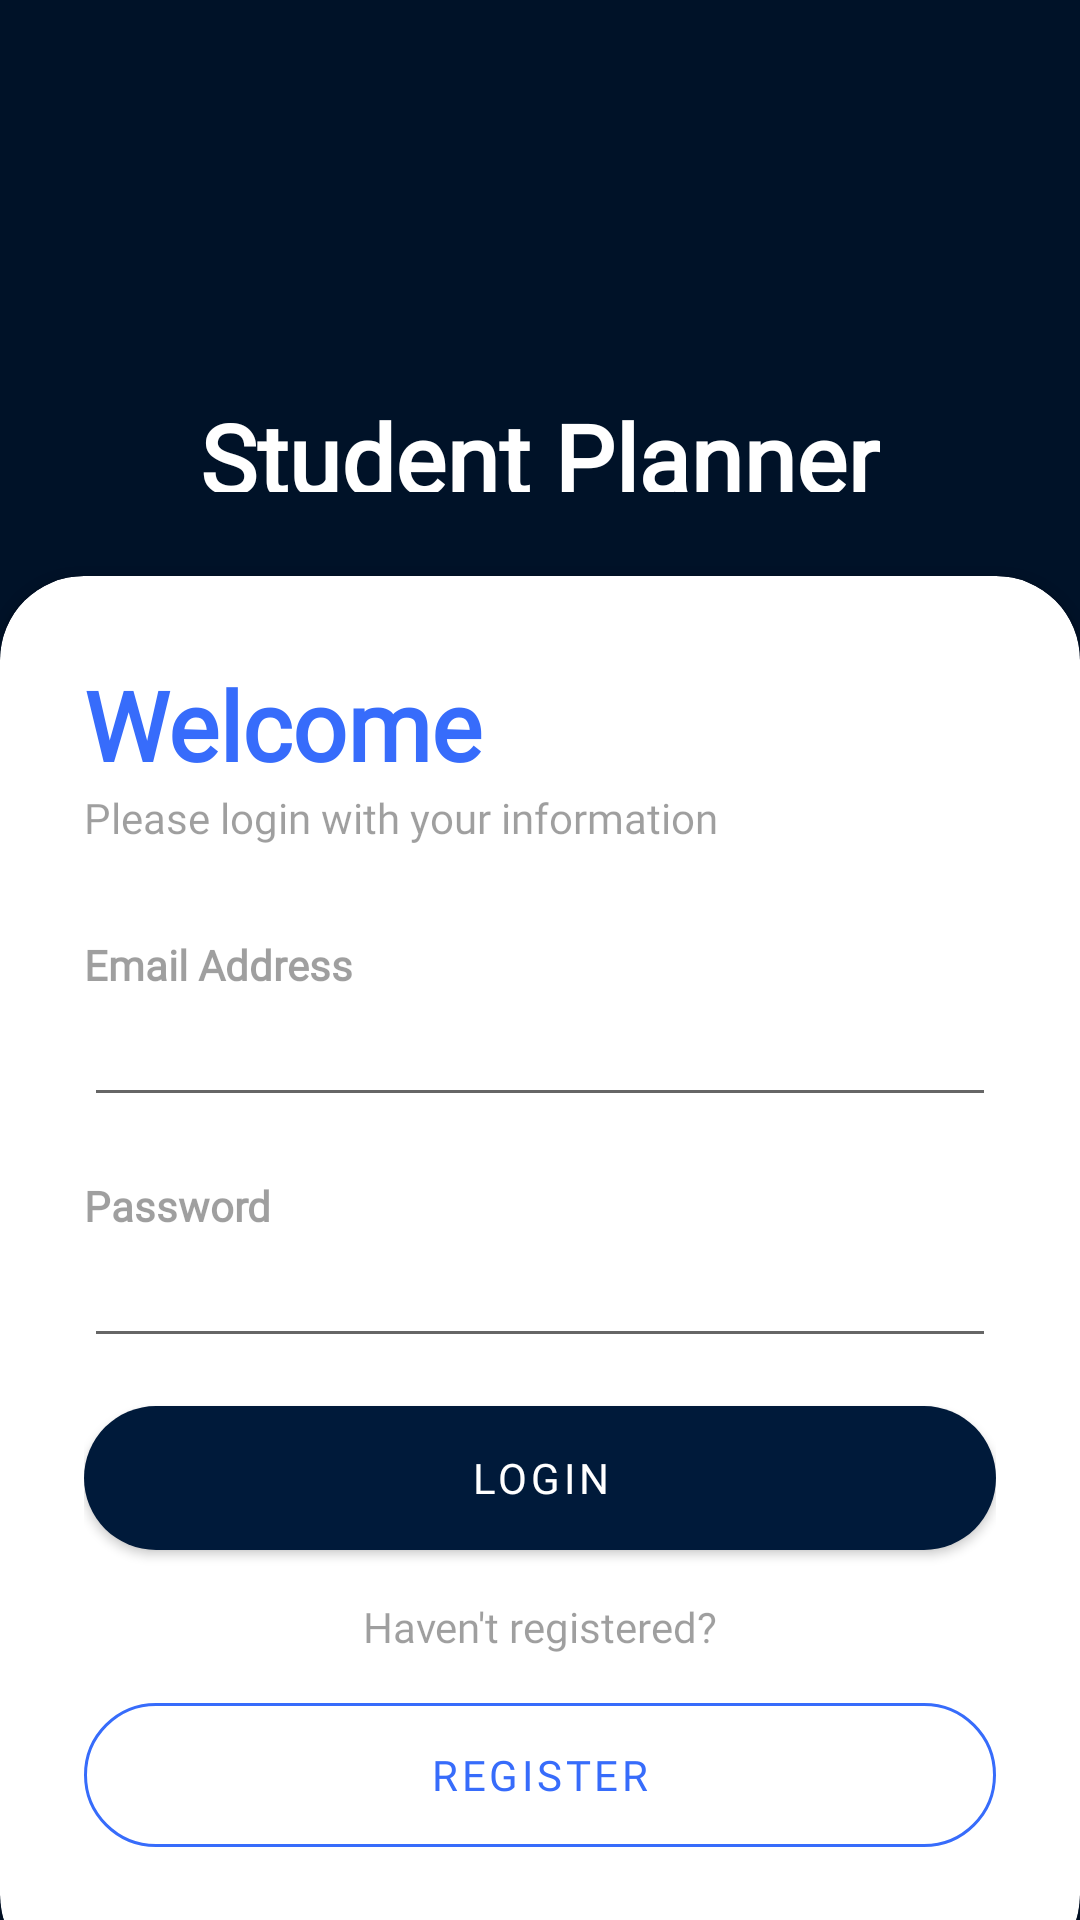

The Android layout XML behind this screen, and the referenced resources:
<!-- AndroidManifest.xml: application theme Theme.Studysync -->
<!-- res/layout/activity_main.xml -->
<?xml version="1.0" encoding="utf-8"?>
<RelativeLayout xmlns:android="http://schemas.android.com/apk/res/android"
    xmlns:app="http://schemas.android.com/apk/res-auto"
    xmlns:tools="http://schemas.android.com/tools"
    android:layout_width="match_parent"
    android:layout_height="match_parent"
    android:background="@color/black"
    tools:context=".MainActivity">

    <RelativeLayout
        android:layout_width="match_parent"
        android:layout_height="match_parent"
        android:background="@color/darkest_blue"
        android:alpha="0.7"/>

    <LinearLayout
        android:layout_width="match_parent"
        android:layout_height="match_parent"
        android:orientation="vertical"
        android:gravity="center"
        android:layout_above="@id/card_view"
        android:padding="28dp">

        <ImageView
            android:layout_width="62dp"
            android:layout_height="103dp"
            android:src="@drawable/clip" />

        <TextView
            android:layout_width="wrap_content"
            android:layout_height="wrap_content"
            android:text="Student Planner"
            android:textStyle="bold"
            android:fontFamily="@font/poppins"
            android:textSize="32sp"
            android:textColor="@color/white"/>


    </LinearLayout>

    <androidx.cardview.widget.CardView
        android:layout_width="match_parent"
        android:layout_height="wrap_content"
        android:layout_alignParentBottom="true"
        app:cardCornerRadius="28dp"
        android:layout_marginBottom="-20dp"
        android:id="@+id/card_view"
        >

        <LinearLayout
            android:layout_width="match_parent"
            android:layout_height="wrap_content"
            android:orientation="vertical"
            android:padding="28dp">
            <TextView
                android:layout_width="wrap_content"
                android:layout_height="wrap_content"
                android:text="Welcome"
                android:textColor="@color/dark_blue"
                android:textSize="32sp"
                android:textStyle="bold"
                android:fontFamily="@font/poppins"/>

            <TextView
                android:layout_width="wrap_content"
                android:layout_height="wrap_content"
                android:text="Please login with your information"
                android:alpha="0.7"
                android:fontFamily="@font/poppins"/>

            <View
                android:layout_width="wrap_content"
                android:layout_height="30dp"/>
            <TextView
                android:layout_width="wrap_content"
                android:layout_height="wrap_content"
                android:text="Email Address"
                android:alpha="0.7"
                android:textStyle="bold"
                android:fontFamily="@font/poppins"/>

            <EditText
                android:id="@+id/emailreg"
                android:layout_width="match_parent"
                android:layout_height="wrap_content"
                android:inputType="textEmailAddress" />
            

            <View
                android:layout_width="wrap_content"
                android:layout_height="20dp"/>
            <TextView
                android:layout_width="wrap_content"
                android:layout_height="wrap_content"
                android:text="Password"
                android:alpha="0.7"
                android:textStyle="bold"
                android:fontFamily="@font/poppins"/>

            <EditText
                android:id="@+id/passwordreg"
                android:layout_width="match_parent"
                android:layout_height="wrap_content"
                android:inputType="textPassword" />
            




















            <View
                android:layout_width="wrap_content"
                android:layout_height="10dp"/>

            <com.google.android.material.button.MaterialButton
                android:id="@+id/login"
                android:layout_width="match_parent"
                android:layout_height="60dp"
                android:text="Login"
                app:cornerRadius="32dp"
                android:fontFamily="@font/poppins_semibold"/>

            <View
                android:layout_width="wrap_content"
                android:layout_height="10dp"/>
            <TextView
                android:layout_width="wrap_content"
                android:layout_height="wrap_content"
                android:text="Haven't registered?"
                android:layout_gravity="center"
                android:alpha="0.7"
                android:fontFamily="@font/poppins"/>

            <View
                android:layout_width="wrap_content"
                android:layout_height="10dp"/>

            <com.google.android.material.button.MaterialButton
                android:id="@+id/registerBtn"
                style="@style/Widget.MaterialComponents.Button.OutlinedButton"
                android:layout_width="match_parent"
                android:layout_height="60dp"
                android:text="Register"
                android:textColor="@color/dark_blue"
                app:backgroundTint="@android:color/white"
                app:cornerRadius="32dp"
                app:strokeColor="@color/dark_blue"
                android:fontFamily="@font/poppins"/>

            <View
                android:id="@+id/regist"
                android:layout_width="wrap_content"
                android:layout_height="10dp" />


























        </LinearLayout>


    </androidx.cardview.widget.CardView>


</RelativeLayout>
<!-- resources referenced by this layout -->
<resources>
  <color name="black">#FF000000</color>
  <color name="dark_blue">#376CFB</color>
  <color name="darkest_blue">#001A3A</color>
  <color name="white">#FFFFFFFF</color>
  <style name="Theme.Studysync" parent="Theme.MaterialComponents.DayNight.NoActionBar">
          
          <item name="colorPrimary">@color/darkest_blue</item>
          <item name="colorPrimaryVariant">@color/darkest_blue</item>
          <item name="colorOnPrimary">@color/white</item>
          
          <item name="colorSecondary">@color/my_secondary</item>
          <item name="colorSecondaryVariant">@color/my_secondary</item>
          <item name="colorOnSecondary">@color/black</item>
          
          <item name="android:statusBarColor">?attr/colorPrimaryVariant</item>
          
      </style>
  <color name="my_secondary">#673AB7</color>
</resources>
